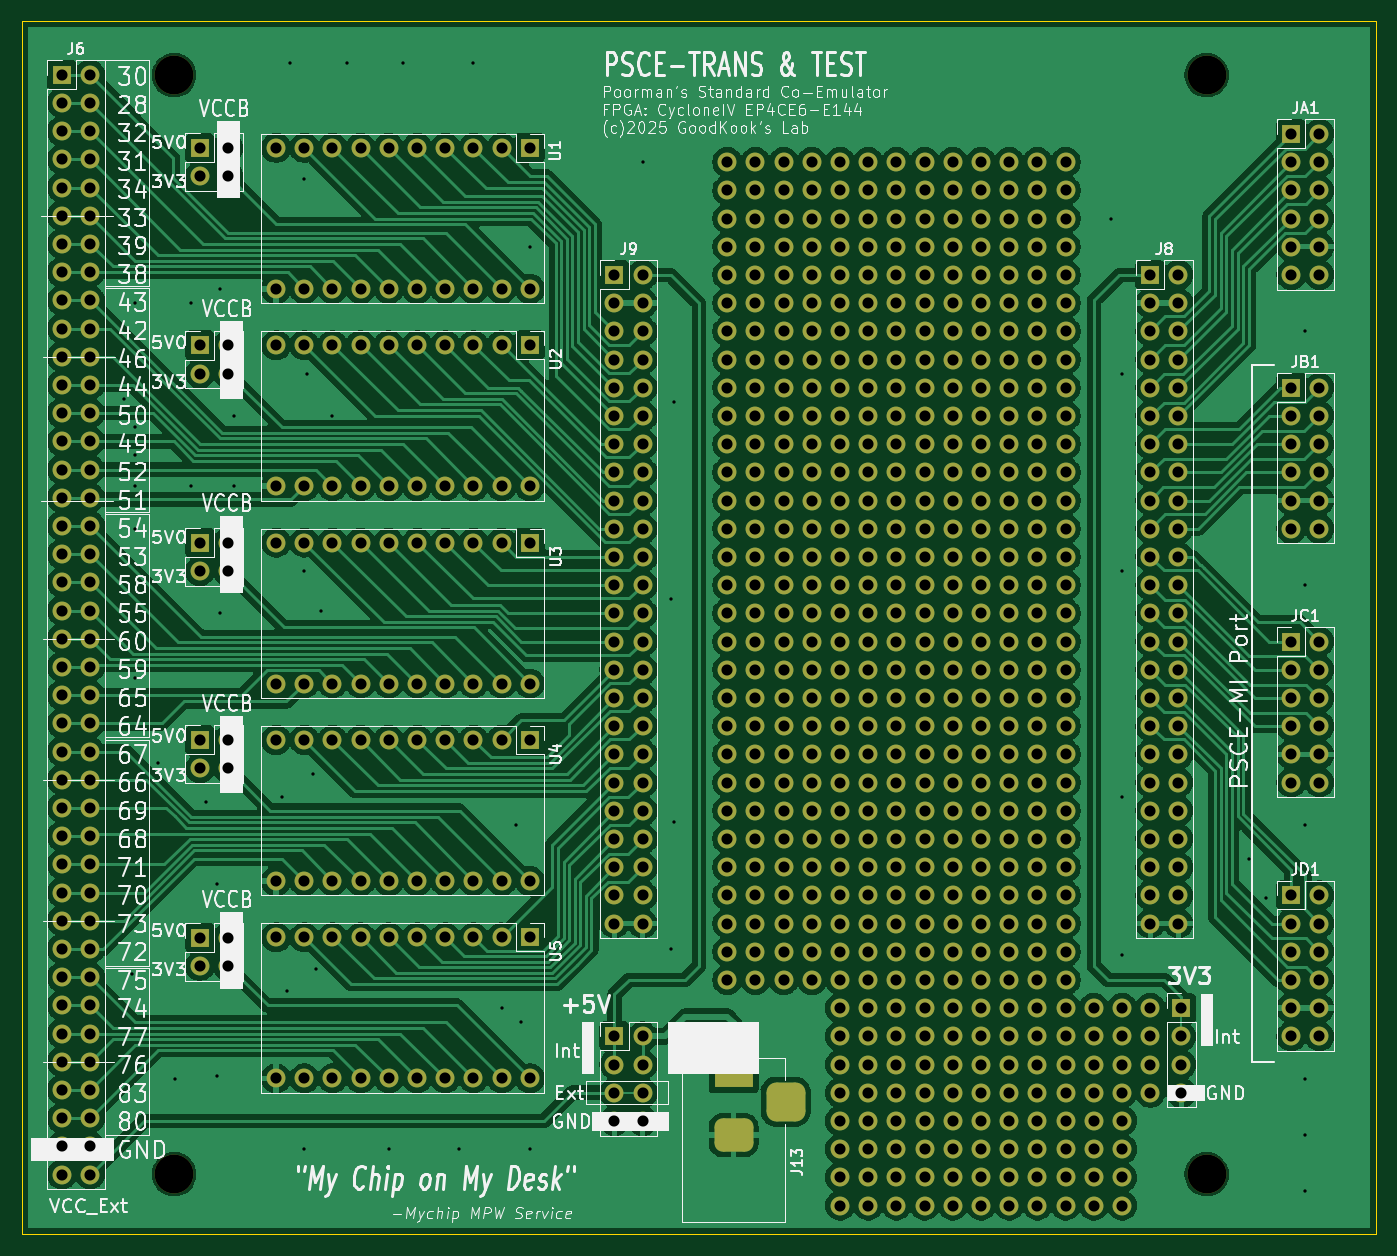
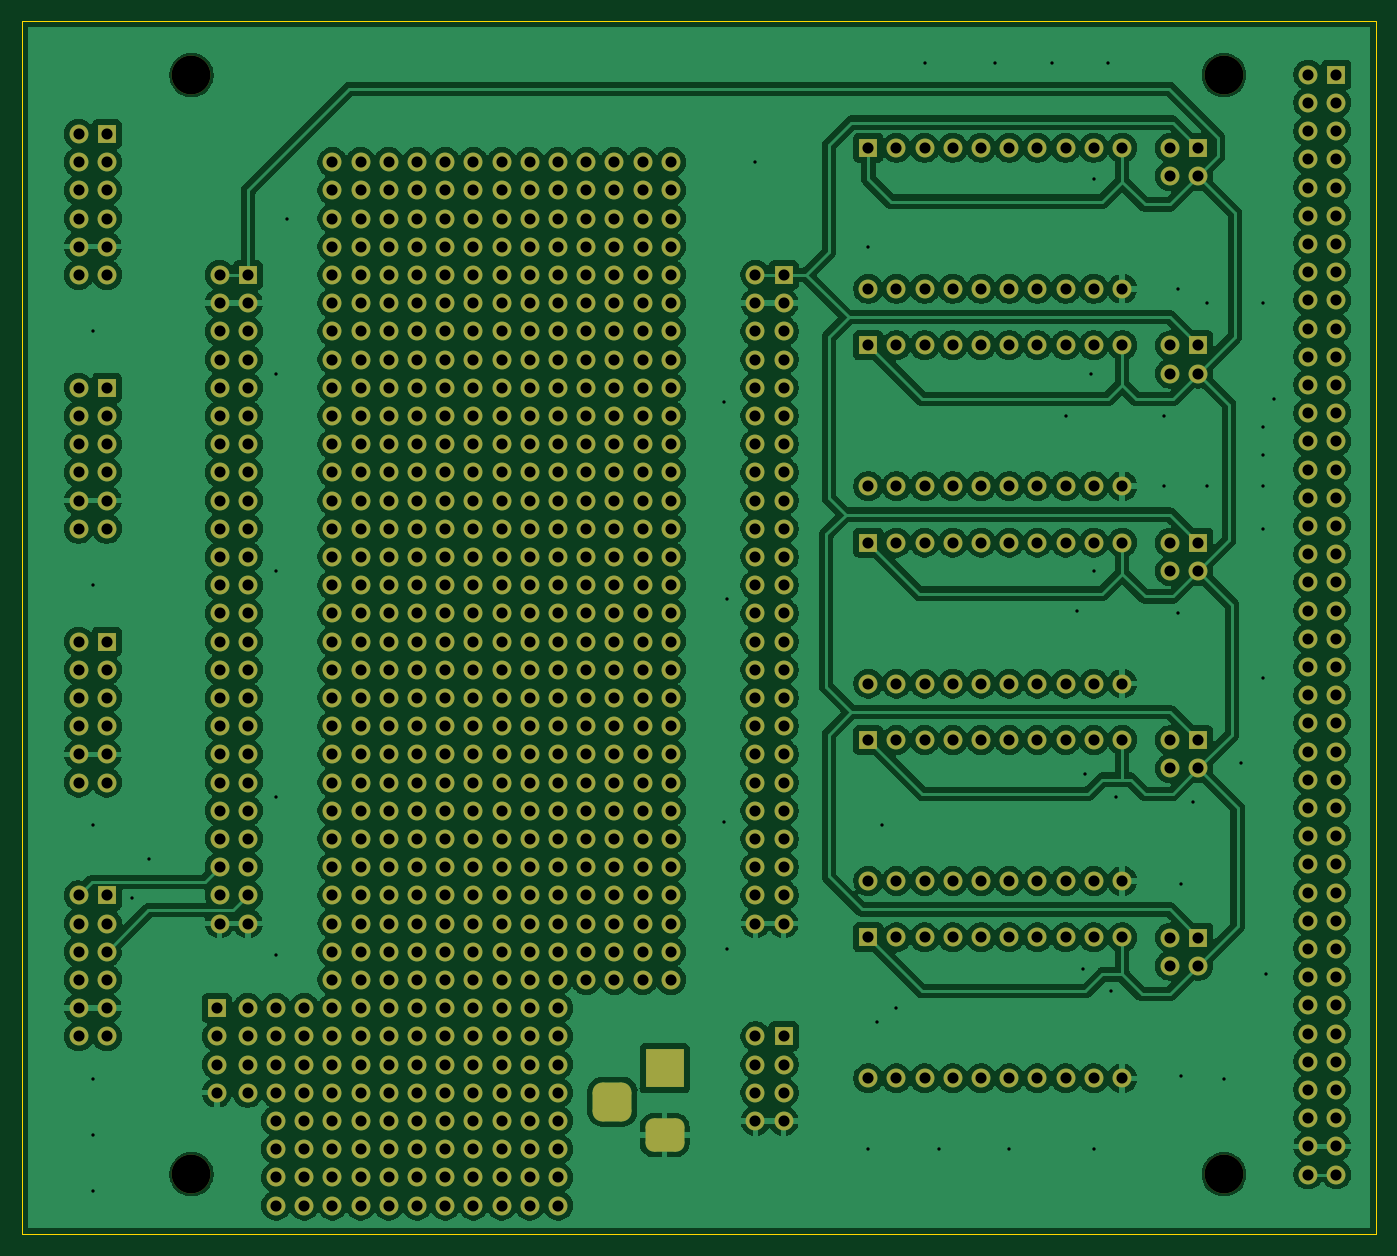
Circuit board: 11 layer files. Board 121.9 x 109.2 mm.
- bottom_copper: PSCE-TEST_Cyclone4_6k-B_Cu.gbr (479878 bytes)
- bottom_mask: PSCE-TEST_Cyclone4_6k-B_Mask.gbr (30701 bytes)
- paste: PSCE-TEST_Cyclone4_6k-B_Paste.gbr (508 bytes)
- bottom_silk: PSCE-TEST_Cyclone4_6k-B_Silkscreen.gbr (509 bytes)
- outline: PSCE-TEST_Cyclone4_6k-Edge_Cuts.gbr (738 bytes)
- top_copper: PSCE-TEST_Cyclone4_6k-F_Cu.gbr (400176 bytes)
- top_mask: PSCE-TEST_Cyclone4_6k-F_Mask.gbr (30701 bytes)
- paste: PSCE-TEST_Cyclone4_6k-F_Paste.gbr (508 bytes)
- top_silk: PSCE-TEST_Cyclone4_6k-F_Silkscreen.gbr (177462 bytes)
- drill: PSCE-TEST_Cyclone4_6k-NPTH.drl (429 bytes)
- drill: PSCE-TEST_Cyclone4_6k-PTH.drl (14383 bytes)

=== bottom_copper: PSCE-TEST_Cyclone4_6k-B_Cu.gbr (479878 bytes, source omitted) ===
=== bottom_mask: PSCE-TEST_Cyclone4_6k-B_Mask.gbr (30701 bytes, source omitted) ===
=== paste: PSCE-TEST_Cyclone4_6k-B_Paste.gbr ===
%TF.GenerationSoftware,KiCad,Pcbnew,9.0.1-9.0.1-0~ubuntu24.04.1*%
%TF.CreationDate,2025-04-22T11:44:27+09:00*%
%TF.ProjectId,PSCE-TEST_Cyclone4_6k,50534345-2d54-4455-9354-5f4379636c6f,rev?*%
%TF.SameCoordinates,Original*%
%TF.FileFunction,Paste,Bot*%
%TF.FilePolarity,Positive*%
%FSLAX46Y46*%
G04 Gerber Fmt 4.6, Leading zero omitted, Abs format (unit mm)*
G04 Created by KiCad (PCBNEW 9.0.1-9.0.1-0~ubuntu24.04.1) date 2025-04-22 11:44:27*
%MOMM*%
%LPD*%
G01*
G04 APERTURE LIST*
G04 APERTURE END LIST*
M02*

=== bottom_silk: PSCE-TEST_Cyclone4_6k-B_Silkscreen.gbr ===
%TF.GenerationSoftware,KiCad,Pcbnew,9.0.1-9.0.1-0~ubuntu24.04.1*%
%TF.CreationDate,2025-04-22T11:44:27+09:00*%
%TF.ProjectId,PSCE-TEST_Cyclone4_6k,50534345-2d54-4455-9354-5f4379636c6f,rev?*%
%TF.SameCoordinates,Original*%
%TF.FileFunction,Legend,Bot*%
%TF.FilePolarity,Positive*%
%FSLAX46Y46*%
G04 Gerber Fmt 4.6, Leading zero omitted, Abs format (unit mm)*
G04 Created by KiCad (PCBNEW 9.0.1-9.0.1-0~ubuntu24.04.1) date 2025-04-22 11:44:27*
%MOMM*%
%LPD*%
G01*
G04 APERTURE LIST*
G04 APERTURE END LIST*
M02*

=== outline: PSCE-TEST_Cyclone4_6k-Edge_Cuts.gbr ===
%TF.GenerationSoftware,KiCad,Pcbnew,9.0.1-9.0.1-0~ubuntu24.04.1*%
%TF.CreationDate,2025-04-22T11:44:28+09:00*%
%TF.ProjectId,PSCE-TEST_Cyclone4_6k,50534345-2d54-4455-9354-5f4379636c6f,rev?*%
%TF.SameCoordinates,Original*%
%TF.FileFunction,Profile,NP*%
%FSLAX46Y46*%
G04 Gerber Fmt 4.6, Leading zero omitted, Abs format (unit mm)*
G04 Created by KiCad (PCBNEW 9.0.1-9.0.1-0~ubuntu24.04.1) date 2025-04-22 11:44:28*
%MOMM*%
%LPD*%
G01*
G04 APERTURE LIST*
%TA.AperFunction,Profile*%
%ADD10C,0.050000*%
%TD*%
G04 APERTURE END LIST*
D10*
X205740000Y-149860000D02*
X83820000Y-149860000D01*
X205740000Y-40640000D02*
X205740000Y-149860000D01*
X83820000Y-40640000D02*
X205740000Y-40640000D01*
X83820000Y-149860000D02*
X83820000Y-40640000D01*
M02*

=== top_copper: PSCE-TEST_Cyclone4_6k-F_Cu.gbr (400176 bytes, source omitted) ===
=== top_mask: PSCE-TEST_Cyclone4_6k-F_Mask.gbr (30701 bytes, source omitted) ===
=== paste: PSCE-TEST_Cyclone4_6k-F_Paste.gbr ===
%TF.GenerationSoftware,KiCad,Pcbnew,9.0.1-9.0.1-0~ubuntu24.04.1*%
%TF.CreationDate,2025-04-22T11:44:27+09:00*%
%TF.ProjectId,PSCE-TEST_Cyclone4_6k,50534345-2d54-4455-9354-5f4379636c6f,rev?*%
%TF.SameCoordinates,Original*%
%TF.FileFunction,Paste,Top*%
%TF.FilePolarity,Positive*%
%FSLAX46Y46*%
G04 Gerber Fmt 4.6, Leading zero omitted, Abs format (unit mm)*
G04 Created by KiCad (PCBNEW 9.0.1-9.0.1-0~ubuntu24.04.1) date 2025-04-22 11:44:27*
%MOMM*%
%LPD*%
G01*
G04 APERTURE LIST*
G04 APERTURE END LIST*
M02*

=== top_silk: PSCE-TEST_Cyclone4_6k-F_Silkscreen.gbr (177462 bytes, source omitted) ===
=== drill: PSCE-TEST_Cyclone4_6k-NPTH.drl ===
M48
; DRILL file {KiCad 9.0.1-9.0.1-0~ubuntu24.04.1} date 2025-04-22T11:44:24+0900
; FORMAT={-:-/ absolute / metric / decimal}
; #@! TF.CreationDate,2025-04-22T11:44:24+09:00
; #@! TF.GenerationSoftware,Kicad,Pcbnew,9.0.1-9.0.1-0~ubuntu24.04.1
; #@! TF.FileFunction,NonPlated,1,2,NPTH
FMAT,2
METRIC
; #@! TA.AperFunction,NonPlated,NPTH,ComponentDrill
T1C3.500
%
G90
G05
T1
X97.5Y-45.5
X97.5Y-144.5
X190.5Y-45.5
X190.5Y-144.5
M30

=== drill: PSCE-TEST_Cyclone4_6k-PTH.drl (14383 bytes, source omitted) ===
